Photos from the image-classification dataset "cnn" in the GitHub repository AnonymDavid/szakdolgozat. Its 11 classes are: battery, capacitor, diode, inductor, lamp, resistor, AC source, DC source, switch, NPN transistor, PNP transistor.

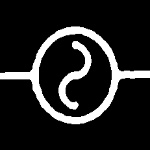
Label: AC source

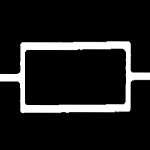
Label: resistor

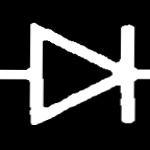
Label: diode

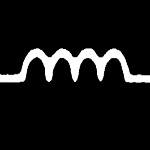
Label: inductor

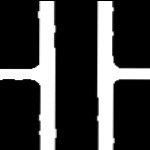
Label: capacitor

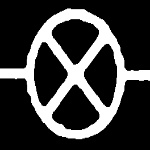
Label: lamp
